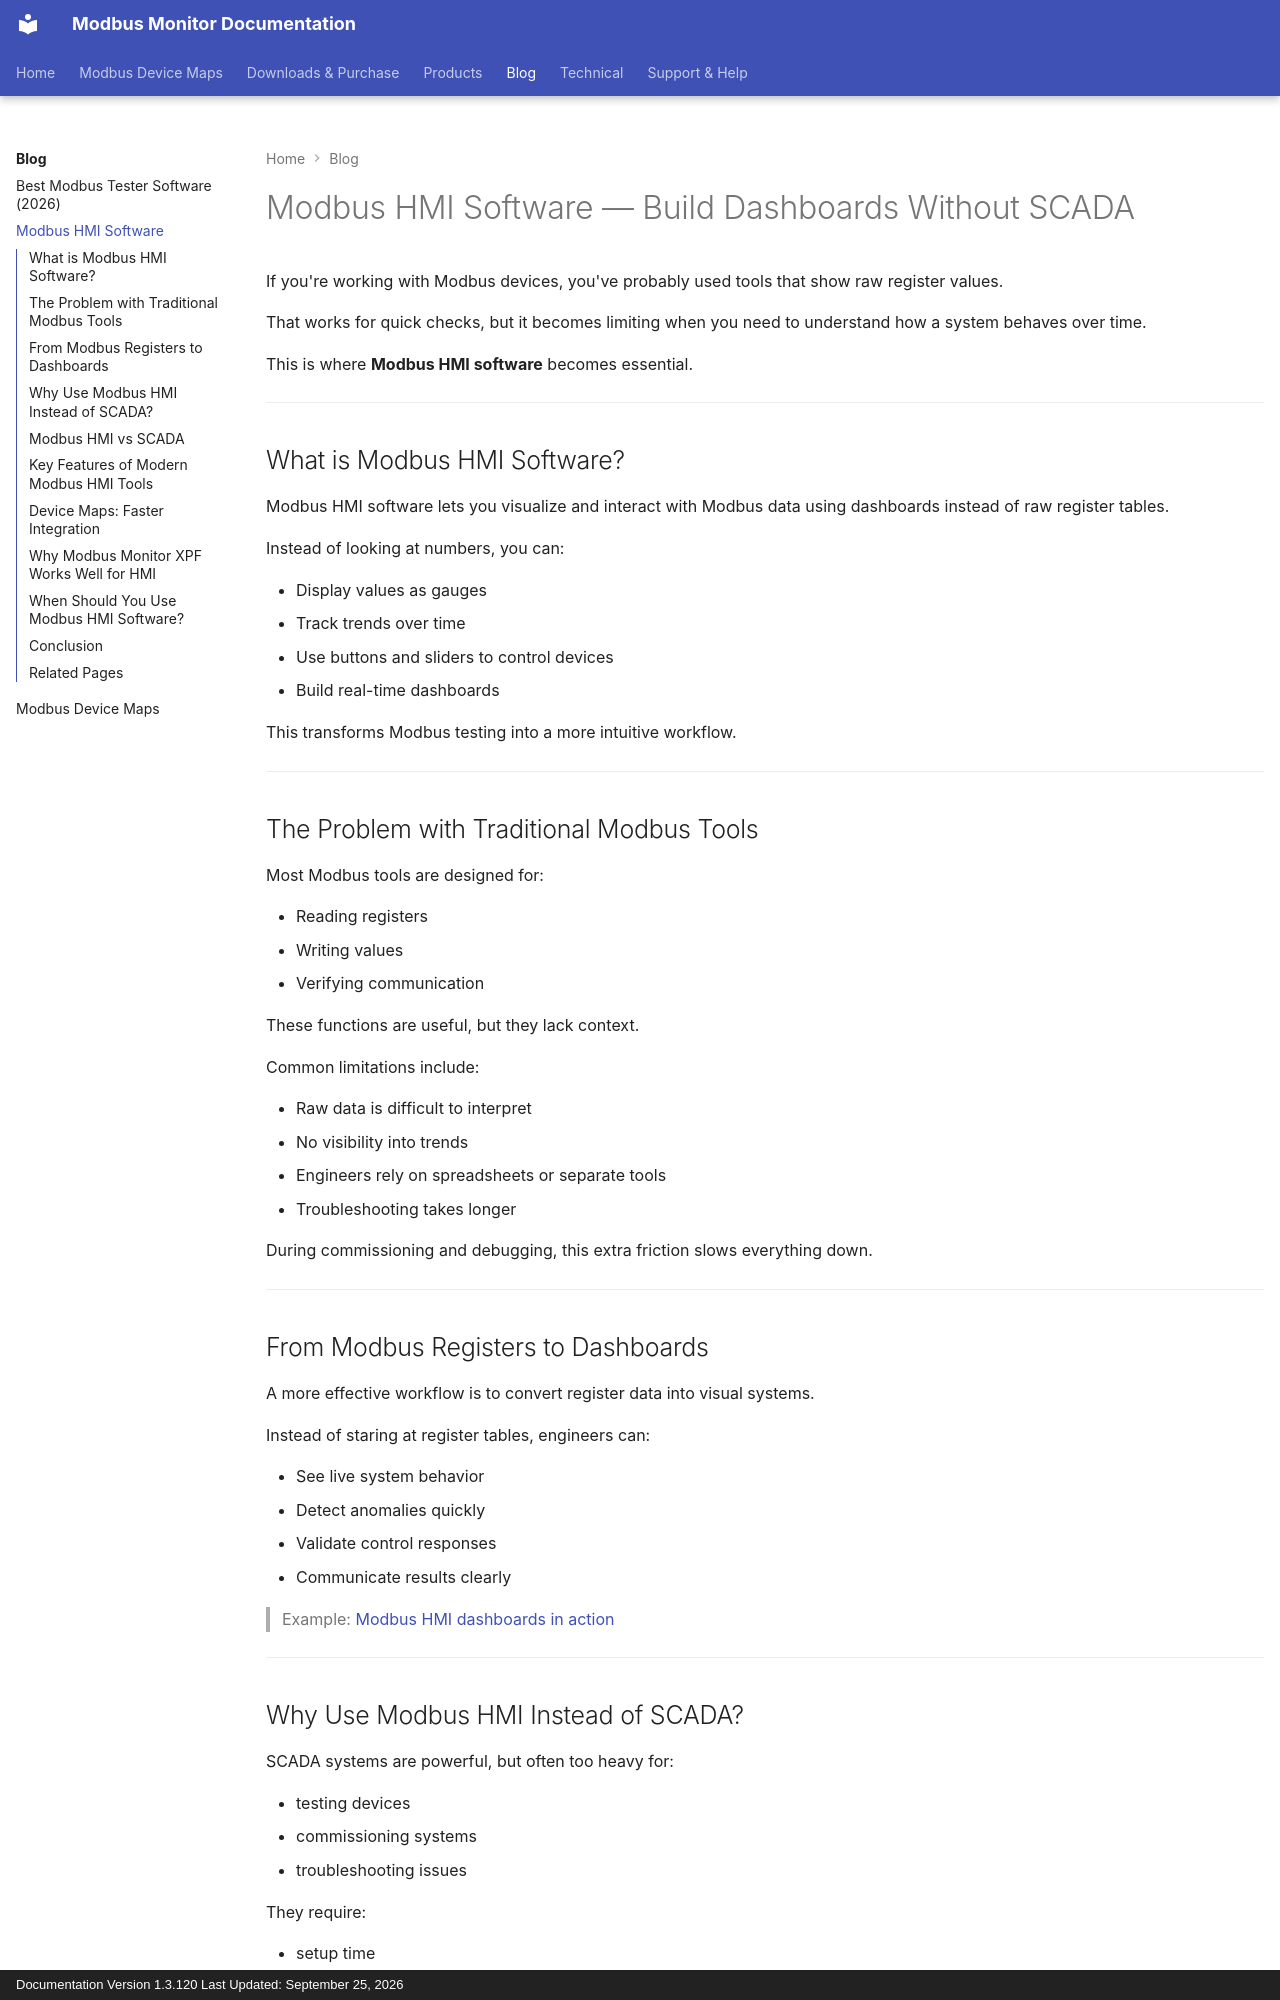

repository: Modbus-Monitor/modbus-monitor-docs · page: blog/modbus-hmi-software/index.html · generator: mkdocs · copyright: Documentation Version 1.3.120 Last Updated: September 25, 2026

Title: Modbus HMI Software — Build Dashboards Without SCADA
Description: Learn how to build Modbus dashboards using HMI tools without SCADA. Visualize Modbus data with gauges, trends, and controls using modern workflows.

# Modbus HMI Software — Build Dashboards Without SCADA

If you're working with Modbus devices, you've probably used tools that show raw register values.

That works for quick checks, but it becomes limiting when you need to understand how a system behaves over time.

This is where **Modbus HMI software** becomes essential.

---

## What is Modbus HMI Software?

Modbus HMI software lets you visualize and interact with Modbus data using dashboards instead of raw register tables.

Instead of looking at numbers, you can:

- Display values as gauges  
- Track trends over time  
- Use buttons and sliders to control devices  
- Build real-time dashboards  

This transforms Modbus testing into a more intuitive workflow.

---

## The Problem with Traditional Modbus Tools

Most Modbus tools are designed for:

- Reading registers  
- Writing values  
- Verifying communication  

These functions are useful, but they lack context.

Common limitations include:

- Raw data is difficult to interpret  
- No visibility into trends  
- Engineers rely on spreadsheets or separate tools  
- Troubleshooting takes longer  

During commissioning and debugging, this extra friction slows everything down.

---

## From Modbus Registers to Dashboards

A more effective workflow is to convert register data into visual systems.

Instead of staring at register tables, engineers can:

- See live system behavior  
- Detect anomalies quickly  
- Validate control responses  
- Communicate results clearly  

> Example: [Modbus HMI dashboards in action](https://www.modbusmonitor.com/modbus-hmi)

---
